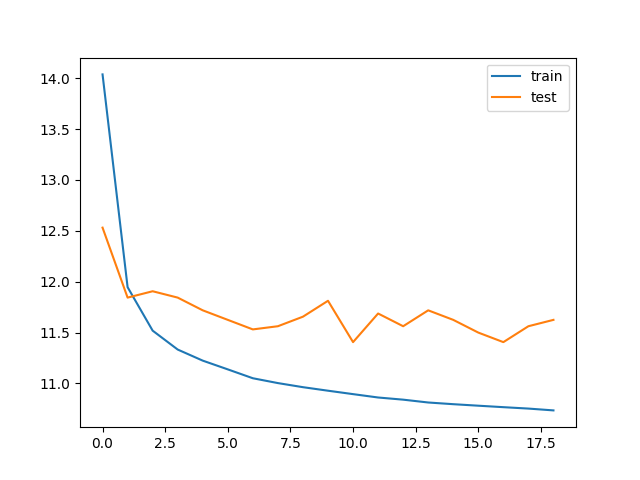

The data file committed next to this chart (first rows):
bleu_threshold, trainData_size, testData_size, train_loss, train_bleu, test_loss, test_bleu, save
0.05, 39244, 56, 14.04, 0.6308, 12.53, 0.8449, V
0.05, 39244, 56, 11.95, 0.6865, 11.84, 0.8062, V
0.05, 39244, 56, 11.52, 0.6947, 11.91, 0.7965, 
0.05, 39244, 56, 11.33, 0.6946, 11.84, 0.7812, 
0.05, 39244, 56, 11.22, 0.6962, 11.72, 0.8016, V
0.05, 39244, 56, 11.14, 0.6977, 11.62, 0.8191, V
0.05, 39244, 56, 11.05, 0.698, 11.53, 0.7719, V
0.05, 39244, 56, 11, 0.6984, 11.56, 0.7793, 
0.05, 39244, 56, 10.96, 0.6986, 11.66, 0.8164, 
0.05, 39244, 56, 10.93, 0.6987, 11.81, 0.8129, 
0.05, 39244, 56, 10.9, 0.6995, 11.41, 0.8086, V
0.05, 39244, 56, 10.86, 0.7001, 11.69, 0.7906, 
0.05, 39244, 56, 10.84, 0.6995, 11.56, 0.7895, 
0.05, 39244, 56, 10.81, 0.6986, 11.72, 0.8168, 
0.05, 39244, 56, 10.8, 0.6981, 11.62, 0.8102, 
0.05, 39244, 56, 10.78, 0.6978, 11.5, 0.7672, 
0.05, 39244, 56, 10.77, 0.699, 11.41, 0.8027, 
0.05, 39244, 56, 10.75, 0.6992, 11.56, 0.777, 
0.05, 39244, 56, 10.74, 0.6992, 11.62, 0.7816, 
